Photos from the image-classification dataset "Dataset" in the GitHub repository chhay999/AI-ML. Its 5 classes are: buffalo, cat, elephant, rhino, zebra.

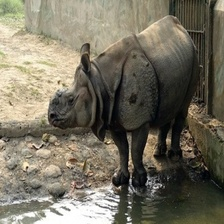
Label: rhino

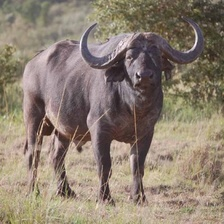
Label: buffalo

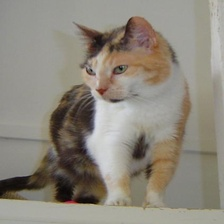
Label: cat

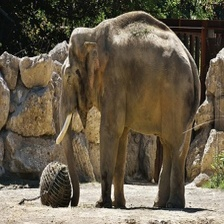
Label: elephant

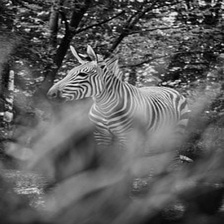
Label: zebra

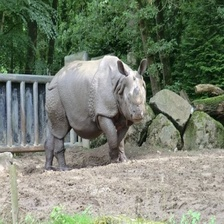
Label: rhino
